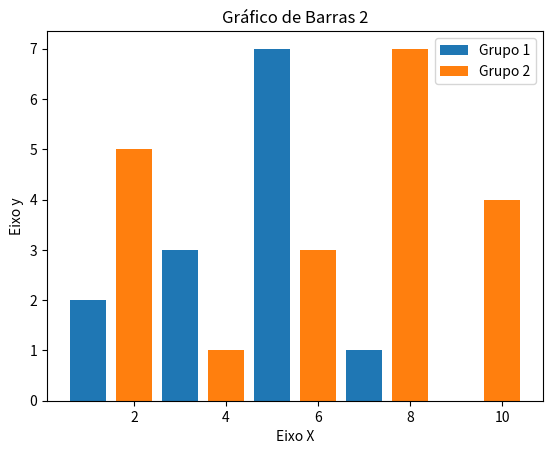

Here is the Python script that generated this plot:
#Comparando gráficos
import matplotlib.pyplot as plt

x1 = [1,3,5,7,9]
y1 = [2,3,7,1,0]

x2 = [2,4,6,8,10]
y2 = [5,1,3,7,4]

titulo = 'Gráfico de Barras 2'
eixox = 'Eixo X'
eixoy = 'Eixo y'

#Legendas
plt.title(titulo)
plt.xlabel(eixox)
plt.ylabel(eixoy)

plt.bar(x1, y1, label = "Grupo 1")
plt.bar(x2, y2, label = "Grupo 2")
plt.legend()
plt.show()